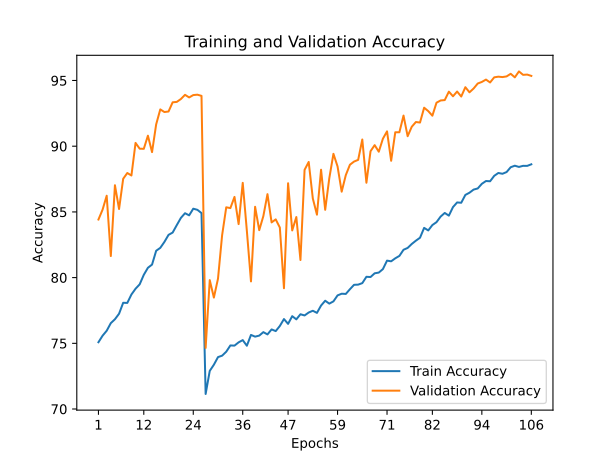

Data behind this chart, as committed beside it:
train_accuracy; train_loss; valid_accuracy; valid_loss
75,0820; 0,7083; 84,4200; 0,5018
75,5780; 0,6950; 85,1700; 0,4671
75,9560; 0,6886; 86,2300; 0,4359
76,5360; 0,6644; 81,6400; 0,6015
76,8320; 0,6630; 87,0300; 0,4033
77,2520; 0,6477; 85,2200; 0,5004
78,0840; 0,6252; 87,5200; 0,3853
78,0740; 0,6193; 87,9600; 0,3733
78,7160; 0,6078; 87,7700; 0,3758
79,1540; 0,5959; 90,2500; 0,3042
79,4880; 0,5817; 89,8100; 0,3125
80,2120; 0,5656; 89,8000; 0,3177
80,7480; 0,5481; 90,8000; 0,2748
80,9900; 0,5371; 89,5500; 0,3250
82,0420; 0,5155; 91,6600; 0,2684
82,2640; 0,5062; 92,8000; 0,2279
82,7160; 0,4943; 92,6000; 0,2261
83,2520; 0,4758; 92,6400; 0,2253
83,4280; 0,4726; 93,3400; 0,2007
83,9940; 0,4564; 93,3700; 0,2084
84,5440; 0,4425; 93,5900; 0,1949
84,9000; 0,4325; 93,9100; 0,1954
84,7380; 0,4314; 93,7100; 0,1917
85,2440; 0,4209; 93,8900; 0,1845
85,1580; 0,4215; 93,9200; 0,1914
84,9100; 0,4261; 93,8300; 0,1847
71,1440; 0,8225; 74,6500; 0,8294
72,9020; 0,7780; 79,8100; 0,6229
73,3720; 0,7623; 78,4800; 0,6480
73,9500; 0,7390; 79,9200; 0,6470
74,0600; 0,7391; 83,2300; 0,5085
74,3620; 0,7295; 85,3500; 0,4470
74,8380; 0,7201; 85,2900; 0,4882
74,8240; 0,7180; 86,1400; 0,4181
75,0740; 0,7094; 84,0700; 0,4751
75,2440; 0,7092; 87,2100; 0,3939
74,8160; 0,7148; 83,5600; 0,5173
75,6380; 0,6945; 79,7100; 0,6533
75,5080; 0,7006; 85,3900; 0,4297
75,5860; 0,6967; 83,6100; 0,4987
75,8500; 0,6913; 84,6800; 0,4777
75,6780; 0,6966; 86,3500; 0,4241
76,0580; 0,6810; 84,2000; 0,4830
75,9300; 0,6897; 84,4300; 0,4803
76,3200; 0,6734; 83,8100; 0,4958
76,8460; 0,6641; 79,1900; 0,7199
76,4800; 0,6717; 87,1800; 0,4360
77,0660; 0,6536; 83,5900; 0,5123
76,8240; 0,6585; 84,6100; 0,4918
77,2120; 0,6494; 81,3400; 0,6342
77,1200; 0,6512; 88,2000; 0,3758
77,3440; 0,6488; 88,8000; 0,3490
77,4780; 0,6447; 86,0200; 0,4330
77,3160; 0,6497; 84,7900; 0,5066
77,8740; 0,6280; 88,2100; 0,3809
78,2400; 0,6233; 85,1600; 0,4684
78,0200; 0,6231; 87,5700; 0,3950
78,1920; 0,6216; 89,4200; 0,3332
78,6460; 0,6048; 88,4600; 0,3523
78,7740; 0,6066; 86,5400; 0,4047
... 46 more rows
